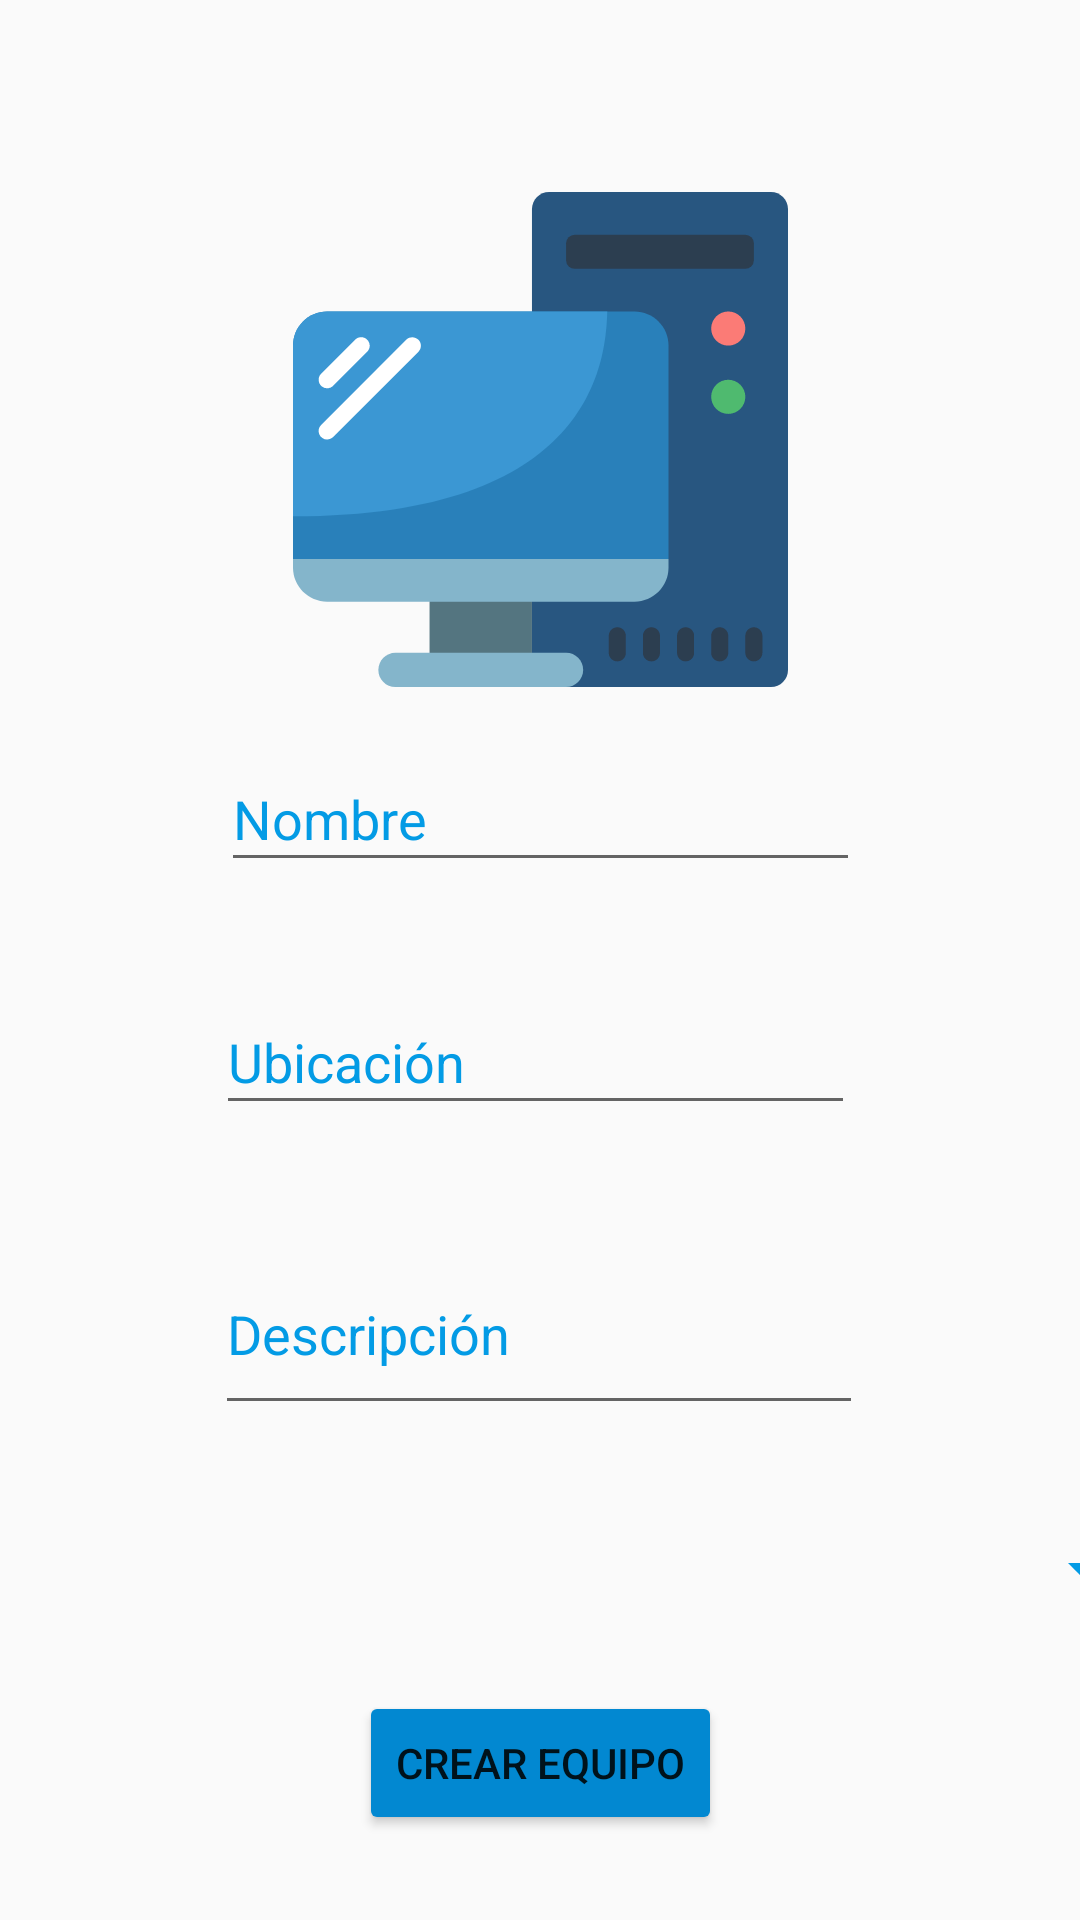

Android layout source for this screen:
<!-- AndroidManifest.xml: application theme AppTheme -->
<!-- res/layout/activity_nuevo_equipo.xml -->
<?xml version="1.0" encoding="utf-8"?>
<androidx.constraintlayout.widget.ConstraintLayout xmlns:android="http://schemas.android.com/apk/res/android"
    xmlns:app="http://schemas.android.com/apk/res-auto"
    xmlns:tools="http://schemas.android.com/tools"
    android:layout_width="match_parent"
    android:layout_height="match_parent"
    tools:context=".equipos.NuevoEquipoActivity">

    <ImageView
        android:id="@+id/Newimagen"
        android:layout_width="215dp"
        android:layout_height="165dp"
        android:layout_marginBottom="20dp"
        android:backgroundTint="#0288D1"
        app:layout_constraintBottom_toTopOf="@+id/NewNombre"
        app:layout_constraintEnd_toEndOf="parent"
        app:layout_constraintStart_toStartOf="parent"
        app:layout_constraintTop_toTopOf="parent"
        app:layout_constraintVertical_bias="1.0"
        app:srcCompat="@drawable/ic_pc" />

    <EditText
        android:id="@+id/NewNombre"
        android:layout_width="213dp"
        android:layout_height="45dp"
        android:layout_marginBottom="36dp"
        android:ems="10"
        android:hint="Nombre"
        android:inputType="textPersonName"
        android:textColorHint="#039BE5"
        app:layout_constraintBottom_toTopOf="@+id/NewUbicacion"
        app:layout_constraintEnd_toEndOf="parent"
        app:layout_constraintStart_toStartOf="parent" />

    <EditText
        android:id="@+id/NewUbicacion"
        android:layout_width="213dp"
        android:layout_height="45dp"
        android:layout_marginBottom="36dp"
        android:ems="10"
        android:hint="Ubicación"
        android:inputType="textPersonName"
        android:textColorHint="#039BE5"
        app:layout_constraintBottom_toTopOf="@+id/NewDescripcion"
        app:layout_constraintEnd_toEndOf="parent"
        app:layout_constraintHorizontal_bias="0.489"
        app:layout_constraintStart_toStartOf="parent" />

    <EditText
        android:id="@+id/NewDescripcion"
        android:layout_width="216dp"
        android:layout_height="64dp"
        android:layout_marginBottom="36dp"
        android:ems="10"
        android:hint="Descripción"
        android:inputType="textPersonName"
        android:textColorHint="#039BE5"
        app:layout_constraintBottom_toTopOf="@+id/NewTipo"
        app:layout_constraintEnd_toEndOf="parent"
        app:layout_constraintHorizontal_bias="0.497"
        app:layout_constraintStart_toStartOf="parent" />

    <Spinner
        android:id="@+id/NewTipo"
        android:layout_width="409dp"
        android:layout_height="24dp"
        android:layout_marginStart="1dp"
        android:layout_marginEnd="1dp"
        android:layout_marginBottom="105dp"
        android:backgroundTint="#039BE5"
        app:layout_constraintBottom_toBottomOf="parent"
        app:layout_constraintEnd_toEndOf="parent"
        app:layout_constraintStart_toStartOf="parent" />

    <Button
        android:id="@+id/crearEquipo"
        android:layout_width="121dp"
        android:layout_height="48dp"
        android:backgroundTint="#0288D1"
        android:text="CREAR EQUIPO"
        app:layout_constraintBottom_toBottomOf="parent"
        app:layout_constraintEnd_toEndOf="parent"
        app:layout_constraintStart_toStartOf="parent"
        app:layout_constraintTop_toBottomOf="@+id/NewTipo" />

</androidx.constraintlayout.widget.ConstraintLayout>
<!-- resources referenced by this layout -->
<resources>
  <!-- drawable ic_pc: vector/xml drawable (drawable, 3229 chars, omitted) -->
  <style name="AppTheme" parent="Theme.AppCompat.Light.DarkActionBar">
          
          <item name="colorPrimary">@color/colorPrimary</item>
          <item name="colorPrimaryDark">@color/colorPrimaryDark</item>
          <item name="colorAccent">@color/colorAccent</item>
      </style>
  <color name="colorPrimary">#0180CF</color>
  <color name="colorPrimaryDark">#00549D</color>
  <color name="colorAccent">#0180CF</color>
</resources>
